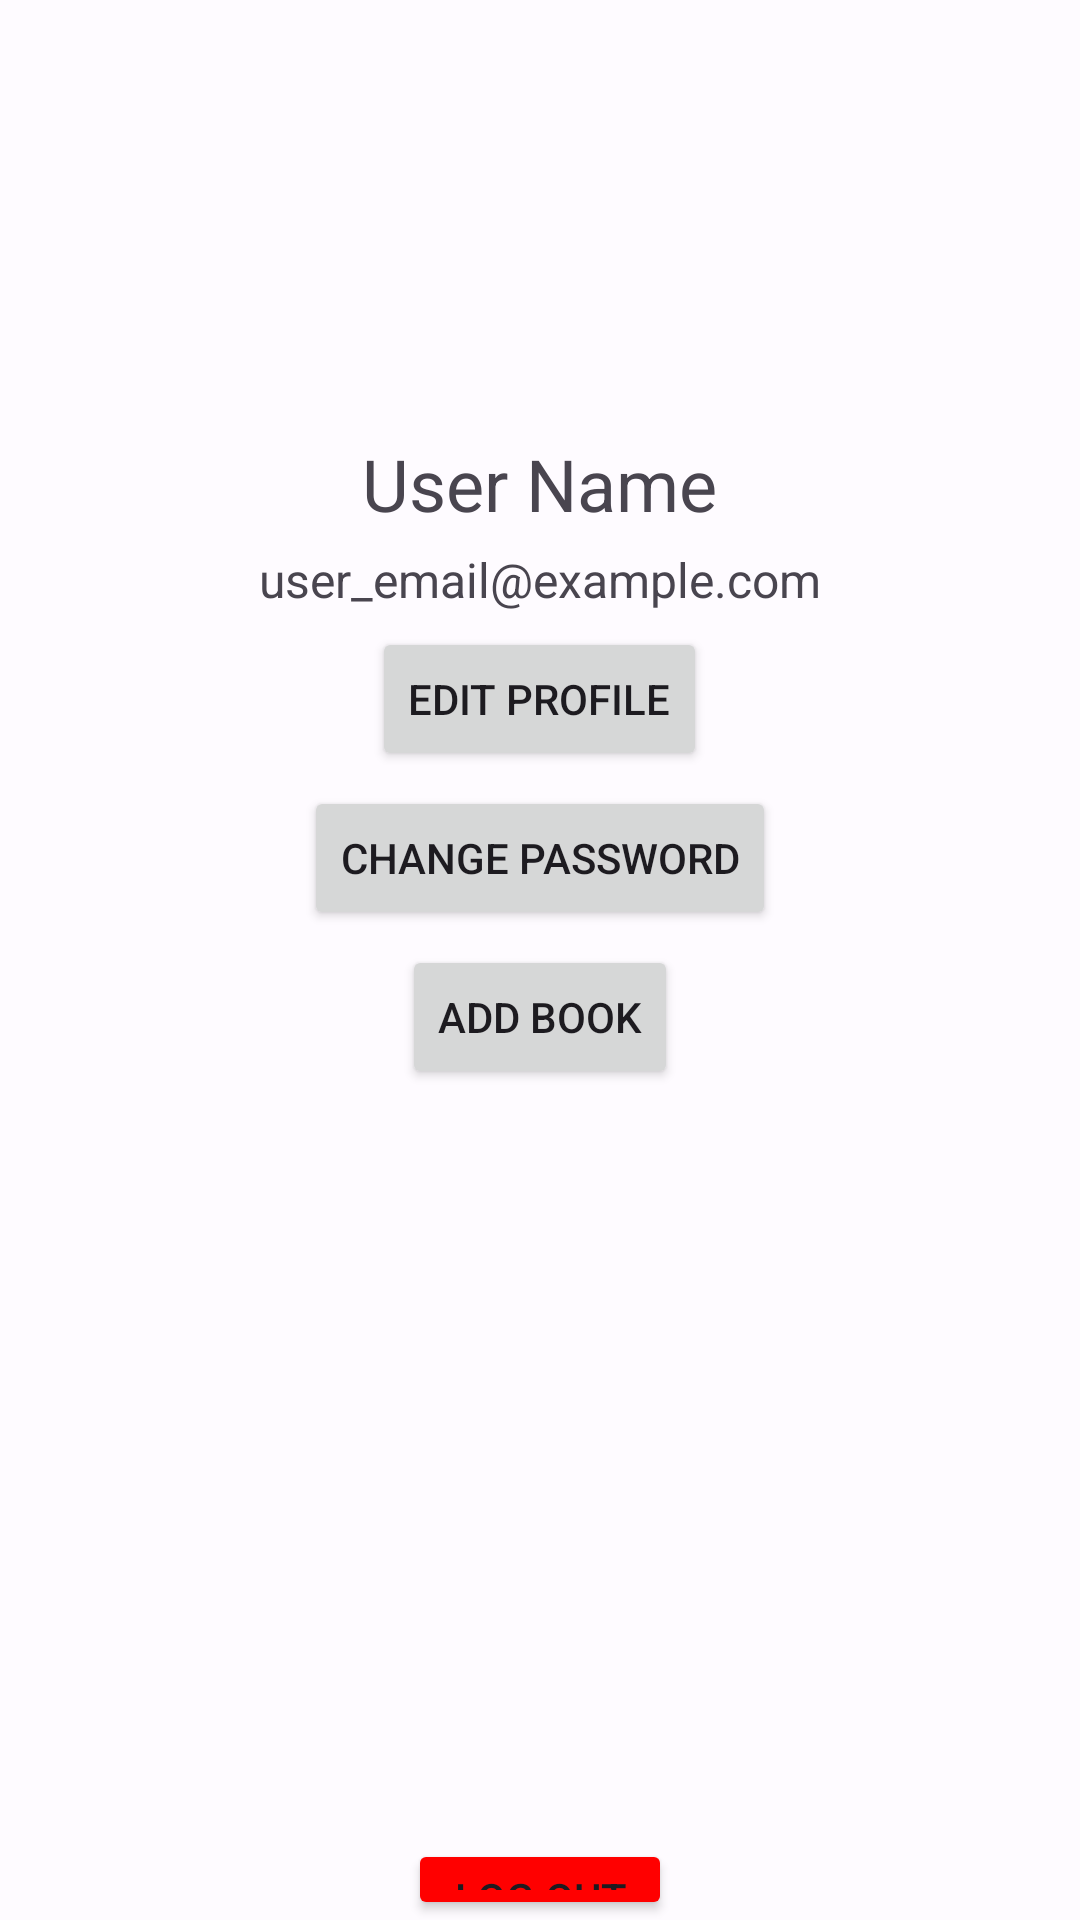

Write the Android layout XML for this screen, with the resource values it uses.
<!-- AndroidManifest.xml: application theme Theme.BookaholicLight -->
<!-- res/layout/activity_profile_acitivity.xml -->
<?xml version="1.0" encoding="utf-8"?>
<RelativeLayout xmlns:android="http://schemas.android.com/apk/res/android"
    android:layout_width="match_parent"
    android:layout_height="match_parent">

    
    <ImageView
        android:id="@+id/profile_picture"
        android:layout_width="120dp"
        android:layout_height="120dp"
        android:layout_marginTop="20dp"
        android:src="@drawable/avatar1"
        android:scaleType="centerCrop"
        android:layout_centerHorizontal="true"/>

    
    <TextView
        android:id="@+id/user_name"
        android:layout_width="wrap_content"
        android:layout_height="wrap_content"
        android:text="User Name"
        android:textSize="24sp"
        android:layout_below="@+id/profile_picture"
        android:layout_centerHorizontal="true"
        android:layout_marginTop="5dp"/>

    
    <TextView
        android:id="@+id/user_email"
        android:layout_width="wrap_content"
        android:layout_height="wrap_content"
        android:text="user_email@example.com"
        android:textSize="16sp"
        android:layout_below="@+id/user_name"
        android:layout_centerHorizontal="true"
        android:layout_marginTop="5dp"/>


    
    <Button
        android:id="@+id/edit_profile_button"
        android:layout_width="wrap_content"
        android:layout_height="wrap_content"
        android:text="Edit Profile"
        android:layout_below="@+id/user_email"
        android:layout_centerHorizontal="true"
        android:layout_marginTop="5dp"/>

    
    <Button
        android:id="@+id/change_password_button"
        android:layout_width="wrap_content"
        android:layout_height="wrap_content"
        android:text="Change Password"
        android:layout_below="@+id/edit_profile_button"
        android:layout_centerHorizontal="true"
        android:layout_marginTop="5dp"/>
    <Button
        android:id="@+id/add_book_button"
        android:layout_width="wrap_content"
        android:layout_height="wrap_content"
        android:text="Add Book"
        android:layout_below="@+id/change_password_button"
        android:layout_centerHorizontal="true"
        android:layout_marginTop="5dp"/>

    <Button
        android:id="@+id/logout_button"
        android:layout_width="wrap_content"
        android:layout_height="wrap_content"
        android:text="Log Out"
        android:backgroundTint="@color/red"
        android:layout_below="@+id/add_book_button"
        android:layout_centerHorizontal="true"
        android:layout_marginTop="250dp"/>

</RelativeLayout>
<!-- resources referenced by this layout -->
<resources>
  <color name="red">#FF0000</color>
  <style name="Theme.BookaholicLight" parent="Theme.Material3.Light.NoActionBar">
          <item name="colorPrimary">@color/md_theme_light_primary</item>
          <item name="colorOnPrimary">@color/md_theme_light_onPrimary</item>
          <item name="colorPrimaryContainer">@color/md_theme_light_primaryContainer</item>
          <item name="colorOnPrimaryContainer">@color/md_theme_light_onPrimaryContainer</item>
          <item name="colorSecondary">@color/md_theme_light_secondary</item>
          <item name="colorOnSecondary">@color/md_theme_light_onSecondary</item>
          <item name="colorSecondaryContainer">@color/md_theme_light_secondaryContainer</item>
          <item name="colorOnSecondaryContainer">@color/md_theme_light_onSecondaryContainer</item>
          <item name="colorTertiary">@color/md_theme_light_tertiary</item>
          <item name="colorOnTertiary">@color/md_theme_light_onTertiary</item>
          <item name="colorTertiaryContainer">@color/md_theme_light_tertiaryContainer</item>
          <item name="colorOnTertiaryContainer">@color/md_theme_light_onTertiaryContainer</item>
          <item name="colorError">@color/md_theme_light_error</item>
          <item name="colorErrorContainer">@color/md_theme_light_errorContainer</item>
          <item name="colorOnError">@color/md_theme_light_onError</item>
          <item name="colorOnErrorContainer">@color/md_theme_light_onErrorContainer</item>
          <item name="android:colorBackground">@color/md_theme_light_background</item>
          <item name="colorOnBackground">@color/md_theme_light_onBackground</item>
          <item name="colorSurface">@color/md_theme_light_surface</item>
          <item name="colorOnSurface">@color/md_theme_light_onSurface</item>
          <item name="colorSurfaceVariant">@color/md_theme_light_surfaceVariant</item>
          <item name="colorOnSurfaceVariant">@color/md_theme_light_onSurfaceVariant</item>
          <item name="colorOutline">@color/md_theme_light_outline</item>
          <item name="colorOnSurfaceInverse">@color/md_theme_light_inverseOnSurface</item>
          <item name="colorSurfaceInverse">@color/md_theme_light_inverseSurface</item>
          <item name="colorPrimaryInverse">@color/md_theme_light_inversePrimary</item>
      </style>
  <color name="md_theme_light_primary">#7041EE</color>
  <color name="md_theme_light_onPrimary">#FFFFFF</color>
  <color name="md_theme_light_primaryContainer">#D8E2FF</color>
  <color name="md_theme_light_onPrimaryContainer">#001A41</color>
  <color name="md_theme_light_secondary">#575E71</color>
  <color name="md_theme_light_onSecondary">#FFFFFF</color>
  <color name="md_theme_light_secondaryContainer">#DBE2F9</color>
  <color name="md_theme_light_onSecondaryContainer">#141B2C</color>
  <color name="md_theme_light_tertiary">#715573</color>
  <color name="md_theme_light_onTertiary">#FFFFFF</color>
  <color name="md_theme_light_tertiaryContainer">#FBD7FC</color>
  <color name="md_theme_light_onTertiaryContainer">#29132D</color>
  <color name="md_theme_light_error">#BA1A1A</color>
  <color name="md_theme_light_errorContainer">#FFDAD6</color>
  <color name="md_theme_light_onError">#FFFFFF</color>
  <color name="md_theme_light_onErrorContainer">#410002</color>
  <color name="md_theme_light_background">#FEFBFF</color>
  <color name="md_theme_light_onBackground">#1B1B1F</color>
  <color name="md_theme_light_surface">#FEFBFF</color>
  <color name="md_theme_light_onSurface">#1B1B1F</color>
  <color name="md_theme_light_surfaceVariant">#E1E2EC</color>
  <color name="md_theme_light_onSurfaceVariant">#44474F</color>
  <color name="md_theme_light_outline">#75777F</color>
  <color name="md_theme_light_inverseOnSurface">#F2F0F4</color>
  <color name="md_theme_light_inverseSurface">#303033</color>
  <color name="md_theme_light_inversePrimary">#ADC6FF</color>
</resources>
